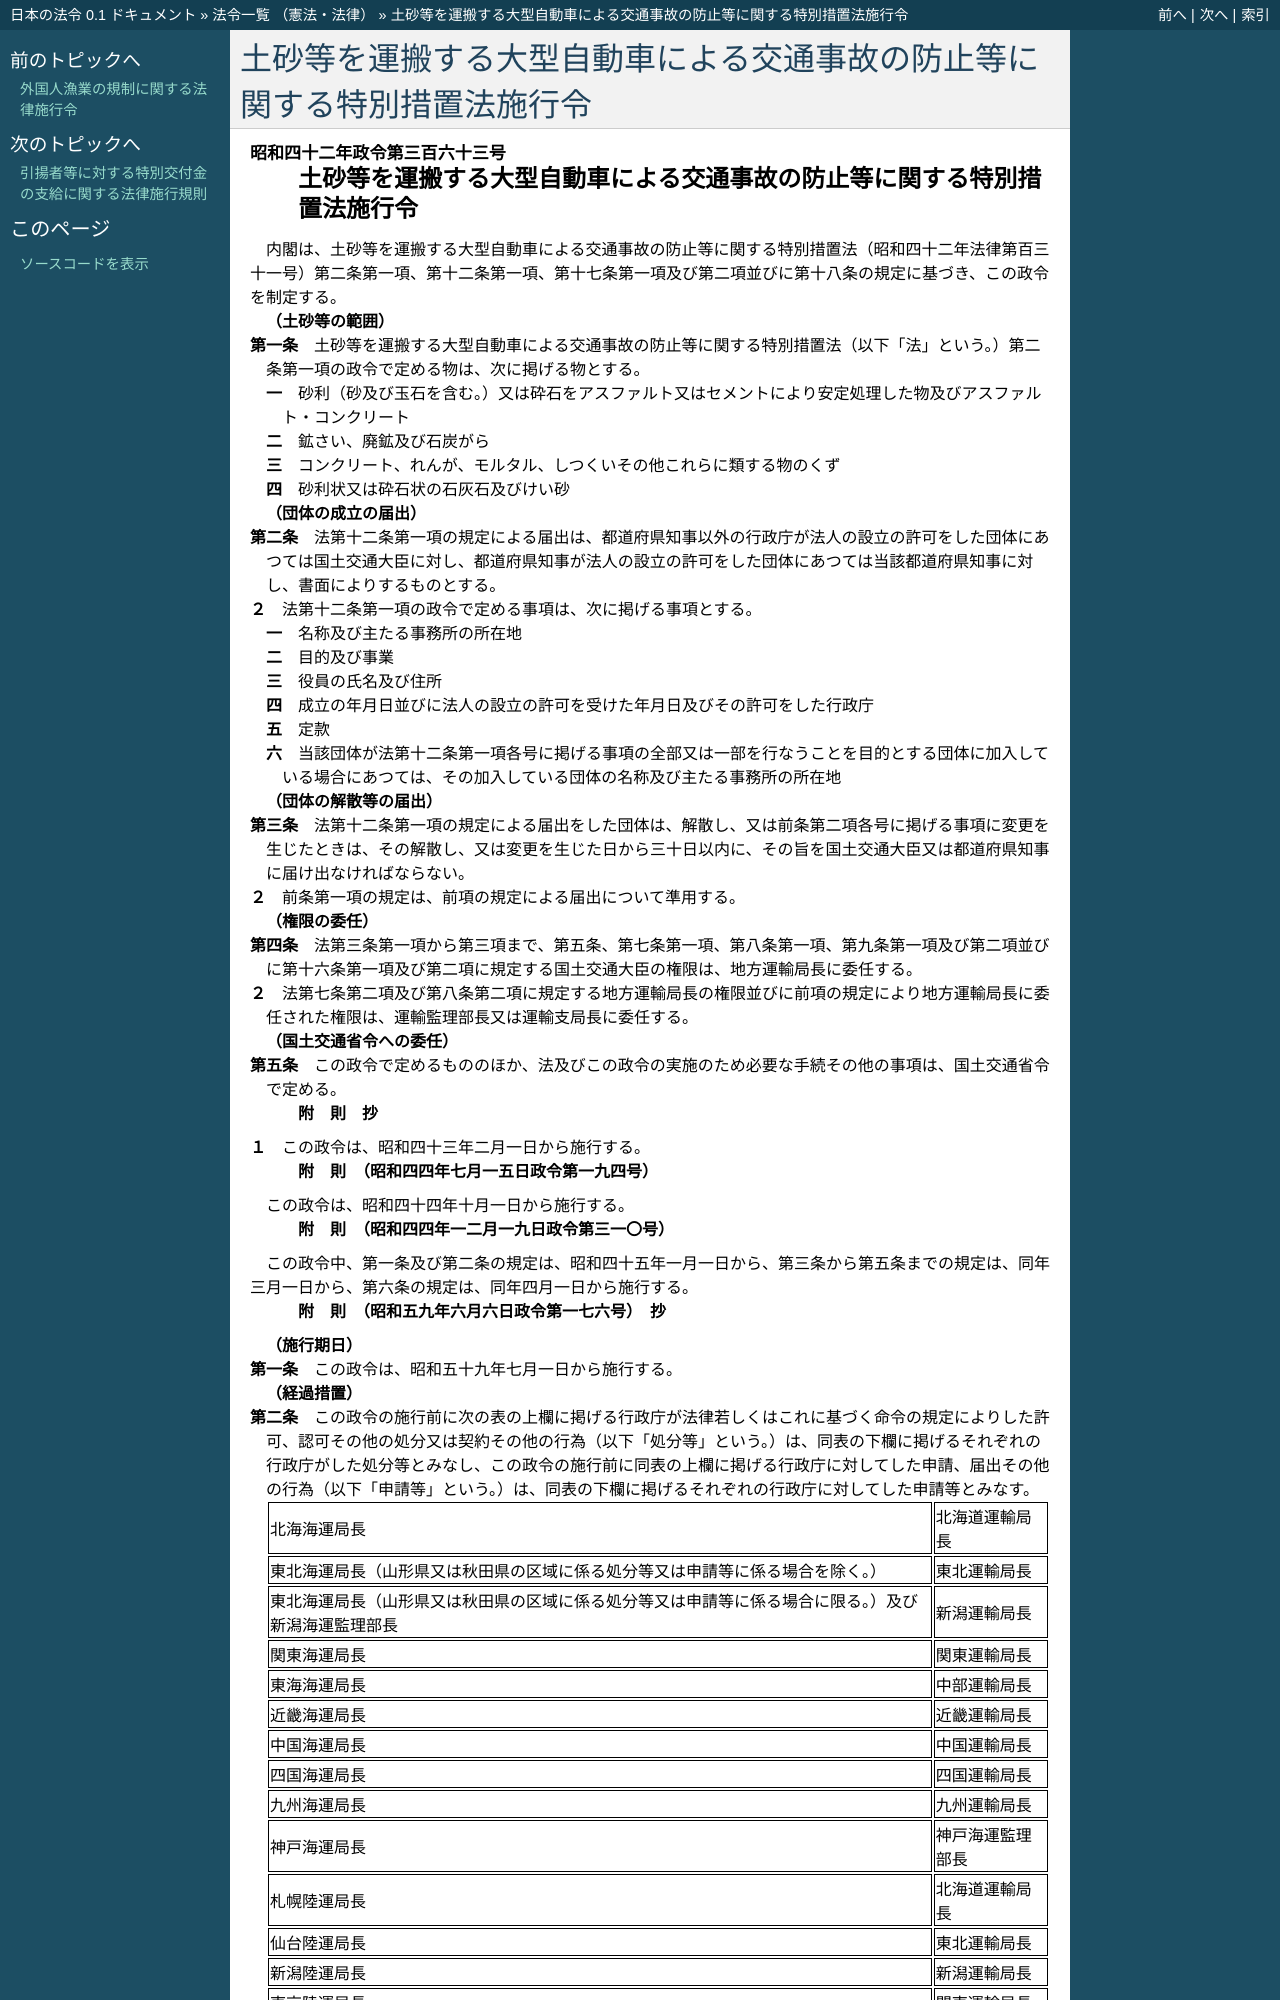

repository: ledmonster/japanese-law · page: doc/342/342CO0000000363_20020701_414CO0000000200.html · generator: sphinx

.. _342CO0000000363_20020701_414CO0000000200:

:orphan:

========================================================================
土砂等を運搬する大型自動車による交通事故の防止等に関する特別措置法施行令
========================================================================
